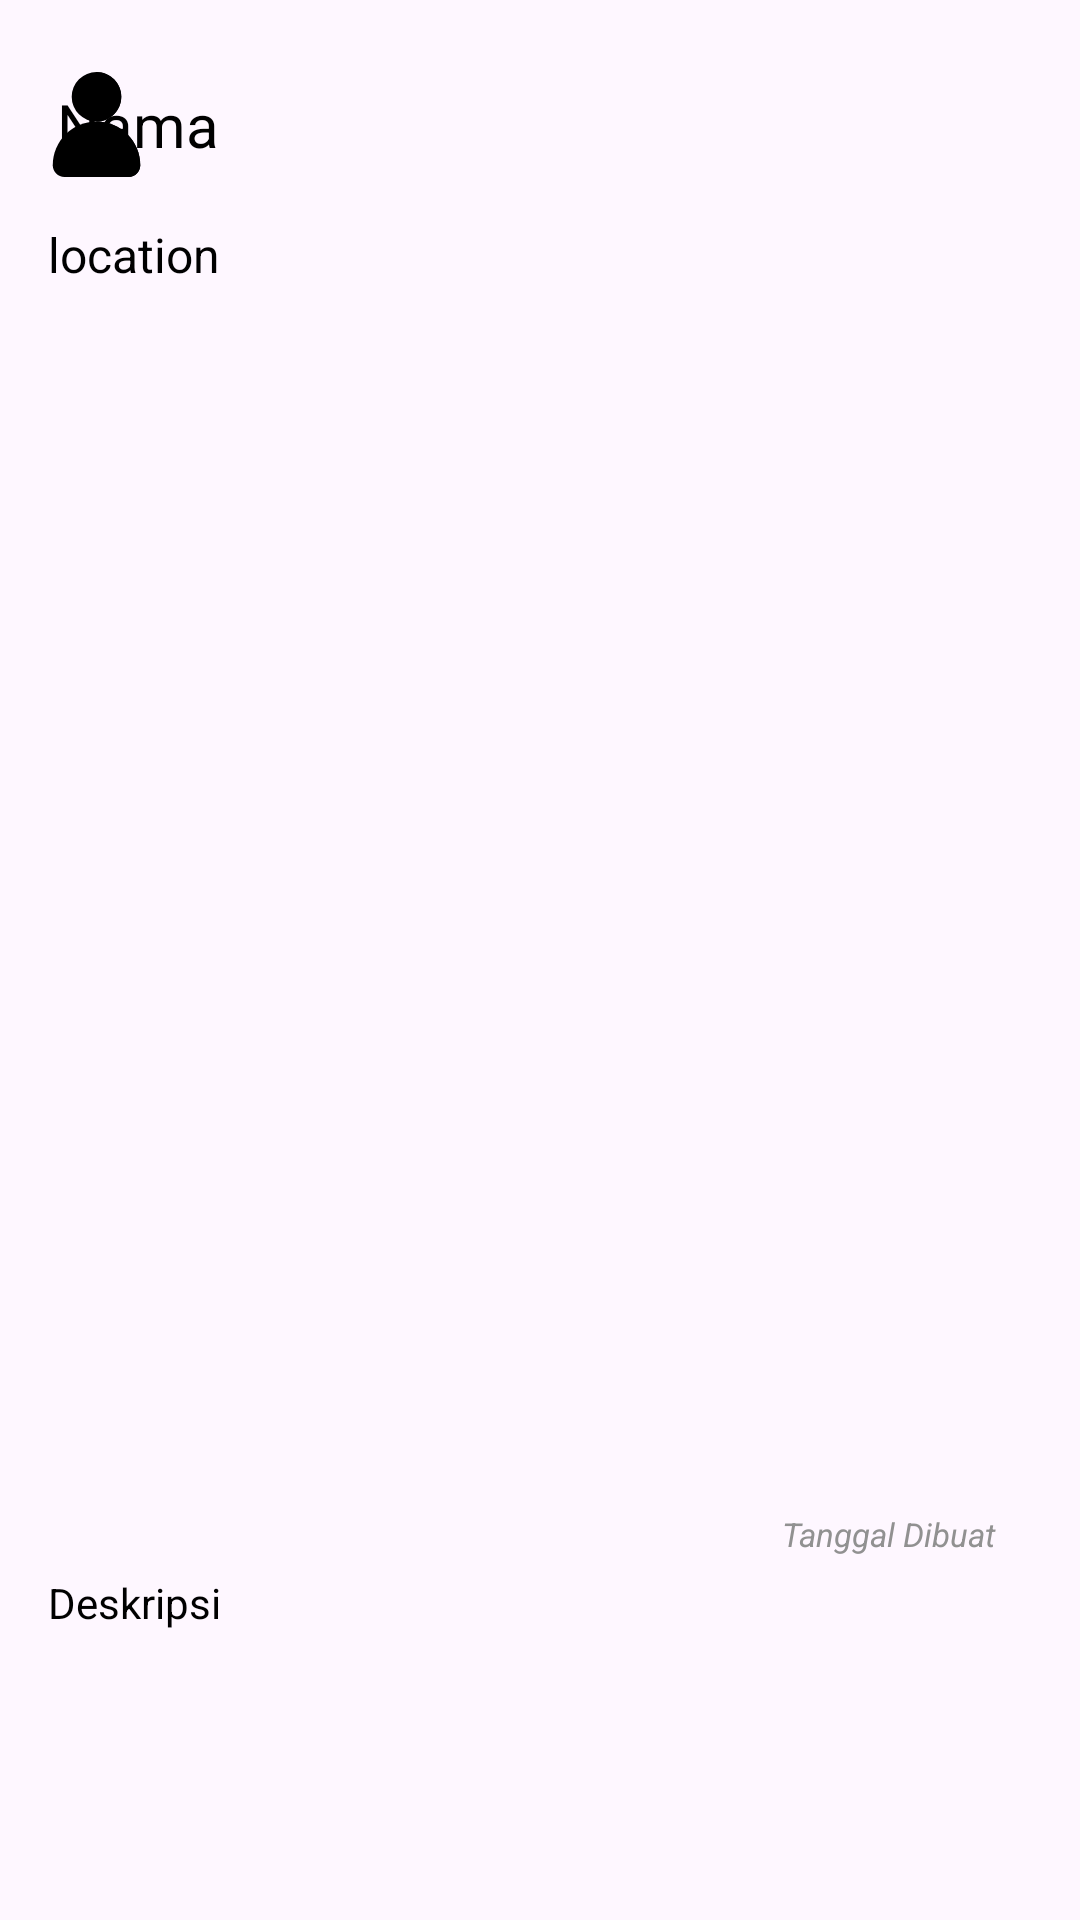

Android layout source for this screen:
<!-- AndroidManifest.xml: application theme Theme.StoryApp -->
<!-- res/layout/activity_detail_story.xml -->
<?xml version="1.0" encoding="utf-8"?>
<androidx.constraintlayout.widget.ConstraintLayout xmlns:android="http://schemas.android.com/apk/res/android"
    xmlns:app="http://schemas.android.com/apk/res-auto"
    xmlns:tools="http://schemas.android.com/tools"
    android:id="@+id/main"
    android:layout_width="match_parent"
    android:layout_height="match_parent"
    tools:context=".detailstory.DetailStoryActivity">

    <ImageView
        android:id="@+id/avatar"
        android:layout_width="35dp"
        android:layout_height="35dp"
        android:layout_marginStart="16dp"
        android:layout_marginTop="24dp"
        app:layout_constraintEnd_toStartOf="@+id/tv_detail_name"
        app:layout_constraintHorizontal_bias="0.05"
        app:layout_constraintStart_toStartOf="parent"
        app:layout_constraintTop_toTopOf="parent"
        app:srcCompat="@drawable/avatar" />

    <TextView
        android:id="@+id/tv_detail_name"
        android:layout_width="301dp"
        android:layout_height="30dp"
        android:layout_marginTop="28dp"
        android:layout_marginEnd="40dp"
        android:text="@string/name"
        android:textAlignment="viewStart"
        android:textColor="@color/black"
        android:textSize="20sp"
        android:transitionName="user_name"
        app:layout_constraintEnd_toEndOf="parent"
        app:layout_constraintTop_toTopOf="parent" />

    <TextView
        android:id="@+id/tv_detail_location"
        android:layout_width="match_parent"
        android:layout_height="wrap_content"
        android:layout_marginTop="16dp"
        android:layout_marginStart="16dp"
        android:layout_marginEnd="16dp"
        android:text="location"
        android:textAlignment="viewStart"
        android:textColor="@color/black"
        android:textSize="16sp"
        app:layout_constraintEnd_toEndOf="parent"
        app:layout_constraintStart_toStartOf="parent"
        app:layout_constraintTop_toBottomOf="@id/tv_detail_name" />

    <ImageView
        android:id="@+id/iv_detail_photo"
        android:layout_width="375dp"
        android:layout_height="350dp"
        android:layout_marginStart="16dp"
        android:layout_marginTop="64dp"
        android:layout_marginEnd="16dp"
        android:contentDescription="@string/camera"
        android:scaleType="centerCrop"
        android:transitionName="photo"
        app:layout_constraintEnd_toEndOf="parent"
        app:layout_constraintHorizontal_bias="0.6"
        app:layout_constraintStart_toStartOf="parent"
        app:layout_constraintTop_toBottomOf="@+id/tv_detail_name"
        tools:ignore="ImageContrastCheck"
        tools:srcCompat="@tools:sample/avatars" />

    <androidx.appcompat.widget.LinearLayoutCompat
        android:layout_width="match_parent"
        android:layout_height="wrap_content"
        android:layout_margin="16dp"
        android:layout_marginStart="16dp"
        android:layout_marginTop="12dp"
        android:layout_marginEnd="16dp"
        android:orientation="vertical"
        app:layout_constraintEnd_toEndOf="parent"
        app:layout_constraintHorizontal_bias="0.0"
        app:layout_constraintStart_toStartOf="parent"
        app:layout_constraintTop_toBottomOf="@+id/iv_detail_photo">

        <TextView
            android:id="@+id/tv_detail_created_time"
            android:layout_width="wrap_content"
            android:layout_height="wrap_content"
            android:layout_gravity="end"
            android:layout_marginTop="16dp"
            android:paddingRight="12dp"
            android:paddingBottom="6dp"
            android:text="@string/created_date"
            android:textColor="@color/gray"
            android:textSize="11sp"
            android:textStyle="italic"
            android:transitionName="story_upload_time" />

        <TextView
            android:id="@+id/tv_detail_description"
            android:layout_width="match_parent"
            android:layout_height="100dp"
            android:lineHeight="25dp"
            android:text="@string/description"
            android:textColor="@color/black"
            android:textSize="14sp"
            android:transitionName="story_description"
            tools:targetApi="p" />


    </androidx.appcompat.widget.LinearLayoutCompat>

</androidx.constraintlayout.widget.ConstraintLayout>
<!-- resources referenced by this layout -->
<resources>
  <color name="black">#FF000000</color>
  <color name="gray">#919191</color>
  <!-- drawable avatar (drawable) -->
  <vector xmlns:android="http://schemas.android.com/apk/res/android"
      android:width="512dp"
      android:height="512dp"
      android:viewportWidth="512"
      android:viewportHeight="512">
    <path
        android:pathData="M256,120.89m-120.89,0a120.89,120.89 0,1 1,241.78 0a120.89,120.89 0,1 1,-241.78 0"
        android:fillColor="@color/black"/>
    <path
        android:pathData="M412.44,512c31.42,0 56.89,-25.47 56.89,-56.89c0,-117.82 -95.51,-213.33 -213.33,-213.33S42.67,337.29 42.67,455.11c0,31.42 25.47,56.89 56.89,56.89H412.44z"
        android:fillColor="@color/black"/>
    <path
        android:pathData="M256,241.78l0,0l0,0z"
        android:fillColor="#2563eb"/>
    <path
        android:pathData="M376.89,120.89C376.89,54.12 322.77,0 256,0h-0v241.78H256C322.77,241.78 376.89,187.65 376.89,120.89z"
        android:fillColor="@color/black"/>
    <path
        android:pathData="M256,241.78L256,241.78L256,512h156.45c31.42,0 56.89,-25.47 56.89,-56.89C469.33,337.29 373.82,241.78 256,241.78z"
        android:fillColor="@color/black"/>
  </vector>
  <string name="camera">Kamera</string>
  <string name="created_date">Tanggal Dibuat</string>
  <string name="description">Deskripsi</string>
  <string name="name">Nama</string>
  <style name="Theme.StoryApp" parent="Base.Theme.StoryApp" />
  <style name="Base.Theme.StoryApp" parent="Theme.Material3.DayNight">
          
          
      </style>
</resources>
